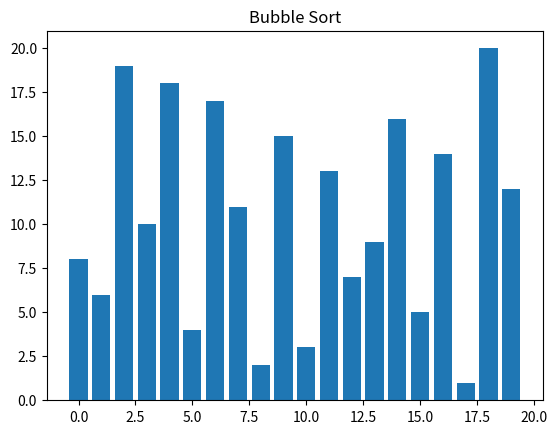

Write the Python code that produced this figure.
import time
import random
import matplotlib.pyplot as plt
import matplotlib.animation as animation

# Generator function to perform Bubble Sort and yield array states
def bubble_sort_visualization(data):
    n = len(data)
    for i in range(n):
        swapped = False
        for j in range(0, n - i - 1):
            if data[j] > data[j + 1]:
                data[j], data[j + 1] = data[j + 1], data[j]
                swapped = True
            yield list(data)  # Yield current state after each comparison
        if not swapped:
            break  # Stop if no swaps happened (already sorted)

if __name__ == "__main__":
    n = 20
    data = random.sample(range(1, n + 1), n)  # Generate random unique numbers
    fig, ax = plt.subplots()
    ax.set_title("Bubble Sort")
    bars = ax.bar(range(n), data, align="center")

    # Function to update bar heights
    def update(frame_data):
        for bar, val in zip(bars, frame_data):
            bar.set_height(val)
        return bars

    # Animate the sorting process
    ani = animation.FuncAnimation(
        fig, update,
        frames=bubble_sort_visualization(data),
        interval=100,
        repeat=False
    )
    plt.show()

    print(f"Sorted: {data}")
